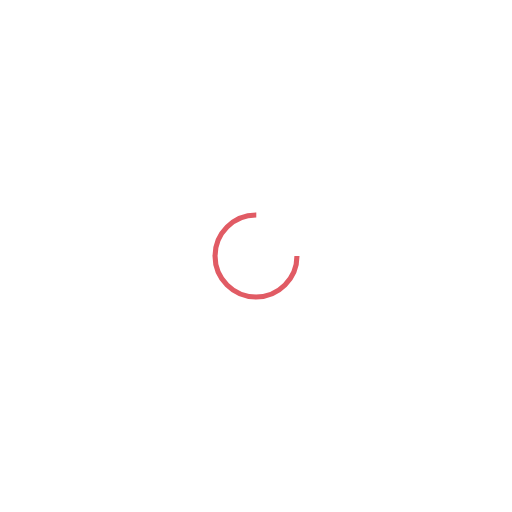
t = 0.00 s
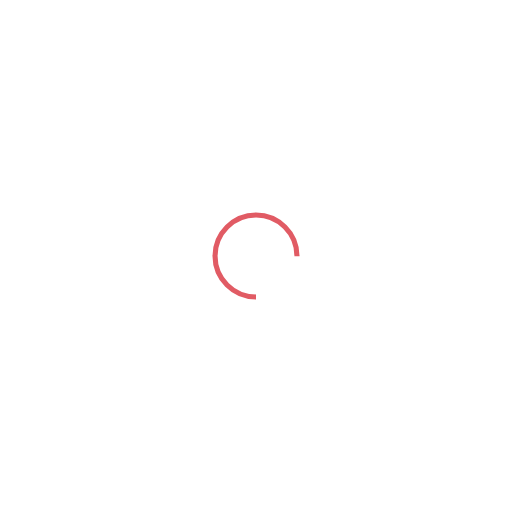
t = 0.25 s
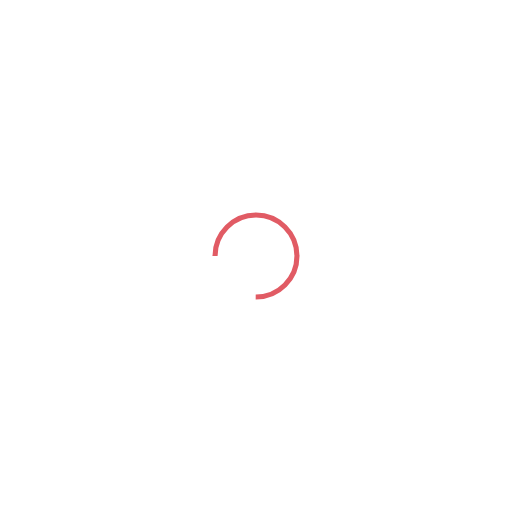
t = 0.50 s
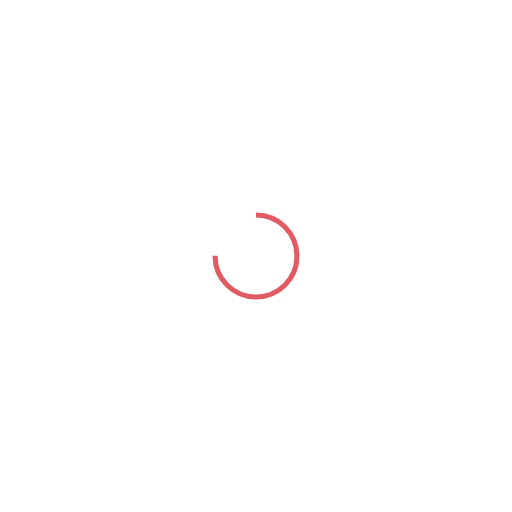
t = 0.75 s

The animated SVG that drew these frames (rendered in a browser with its animation timeline set to each time). Animation: 1 SMIL element (animateTransform=1); one cycle of 1.00 s, repeats indefinitely.

<svg xmlns="http://www.w3.org/2000/svg" viewBox="0 0 100 100" preserveAspectRatio="xMidYMid" width="200" height="200" style="shape-rendering: auto; display: block; background: transparent;" xmlns:xlink="http://www.w3.org/1999/xlink"><g><circle cx="50" cy="50" fill="none" stroke="#e15b64" stroke-width="1" r="8" stroke-dasharray="37.69911184307752 14.566370614359172">
  <animateTransform attributeName="transform" type="rotate" repeatCount="indefinite" dur="1s" values="0 50 50;360 50 50" keyTimes="0;1"></animateTransform>
</circle><g></g></g><!-- [ldio] generated by https://loading.io --></svg>
